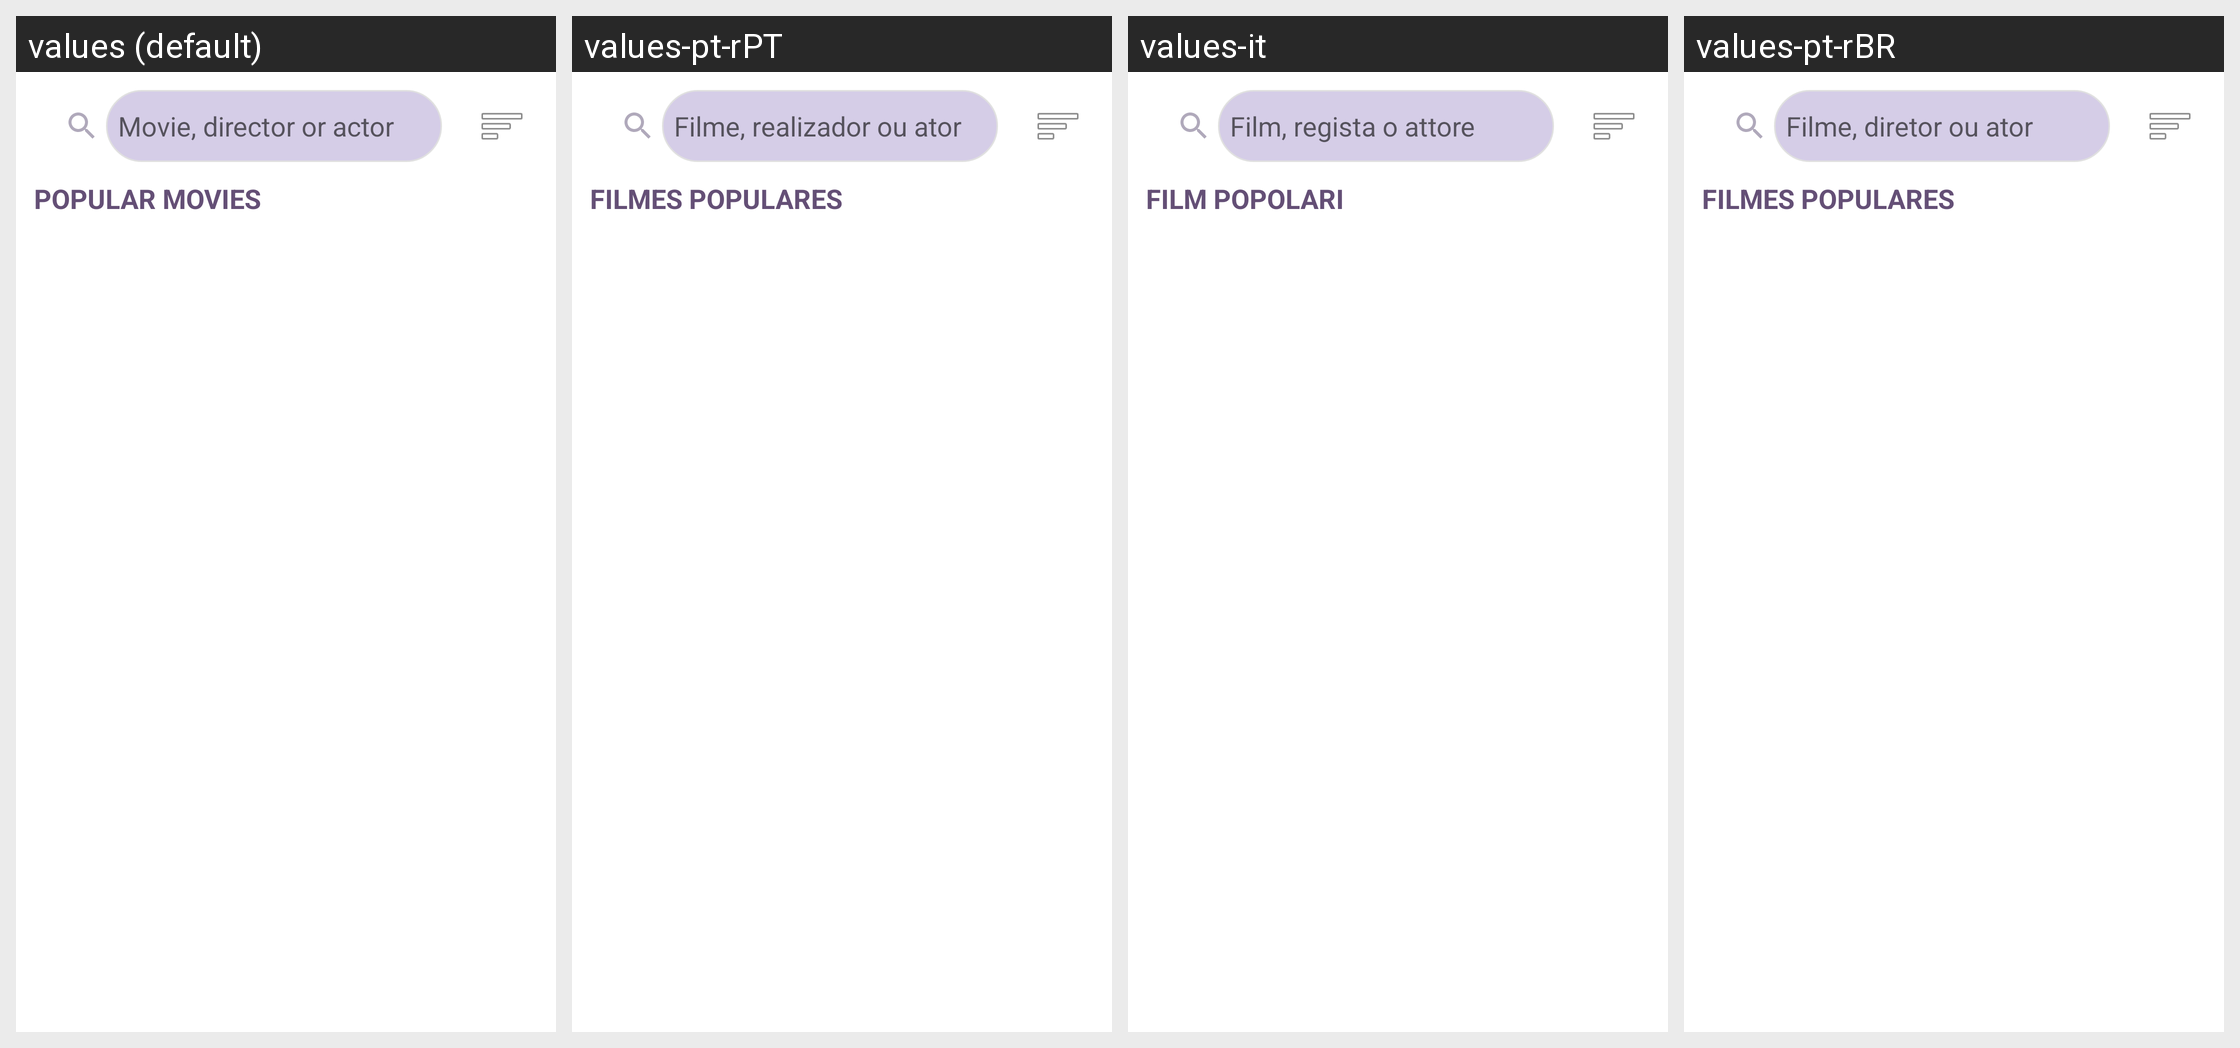

For this localized Android screen grid, give each drawn string resource with its value in every locale shown.
Android screen res/layout/fragment_search.xml rendered under 4 locales, left to right: values (default), values-pt-rPT, values-it, values-pt-rBR. Device: Nexus 5 (rendered at 1080×1920; each locale shown at half size, 540×960, under a caption strip naming it); theme Theme.Moviening.
Other locales in the repository, not shown: values-de, values-en-rGB, values-es, values-fr.
Strings drawn on this screen, with the default value and each locale's value (text and hints the layout hard-codes, and strings that could not be matched under every locale, appear in the picture but are not listed):

search_hint
  values: Movie, director or actor
  values-pt-rPT: Filme, realizador ou ator
  values-it: Film, regista o attore
  values-pt-rBR: Filme, diretor ou ator

popular
  values: POPULAR MOVIES
  values-pt-rPT: FILMES POPULARES
  values-it: FILM POPOLARI
  values-pt-rBR: FILMES POPULARES
